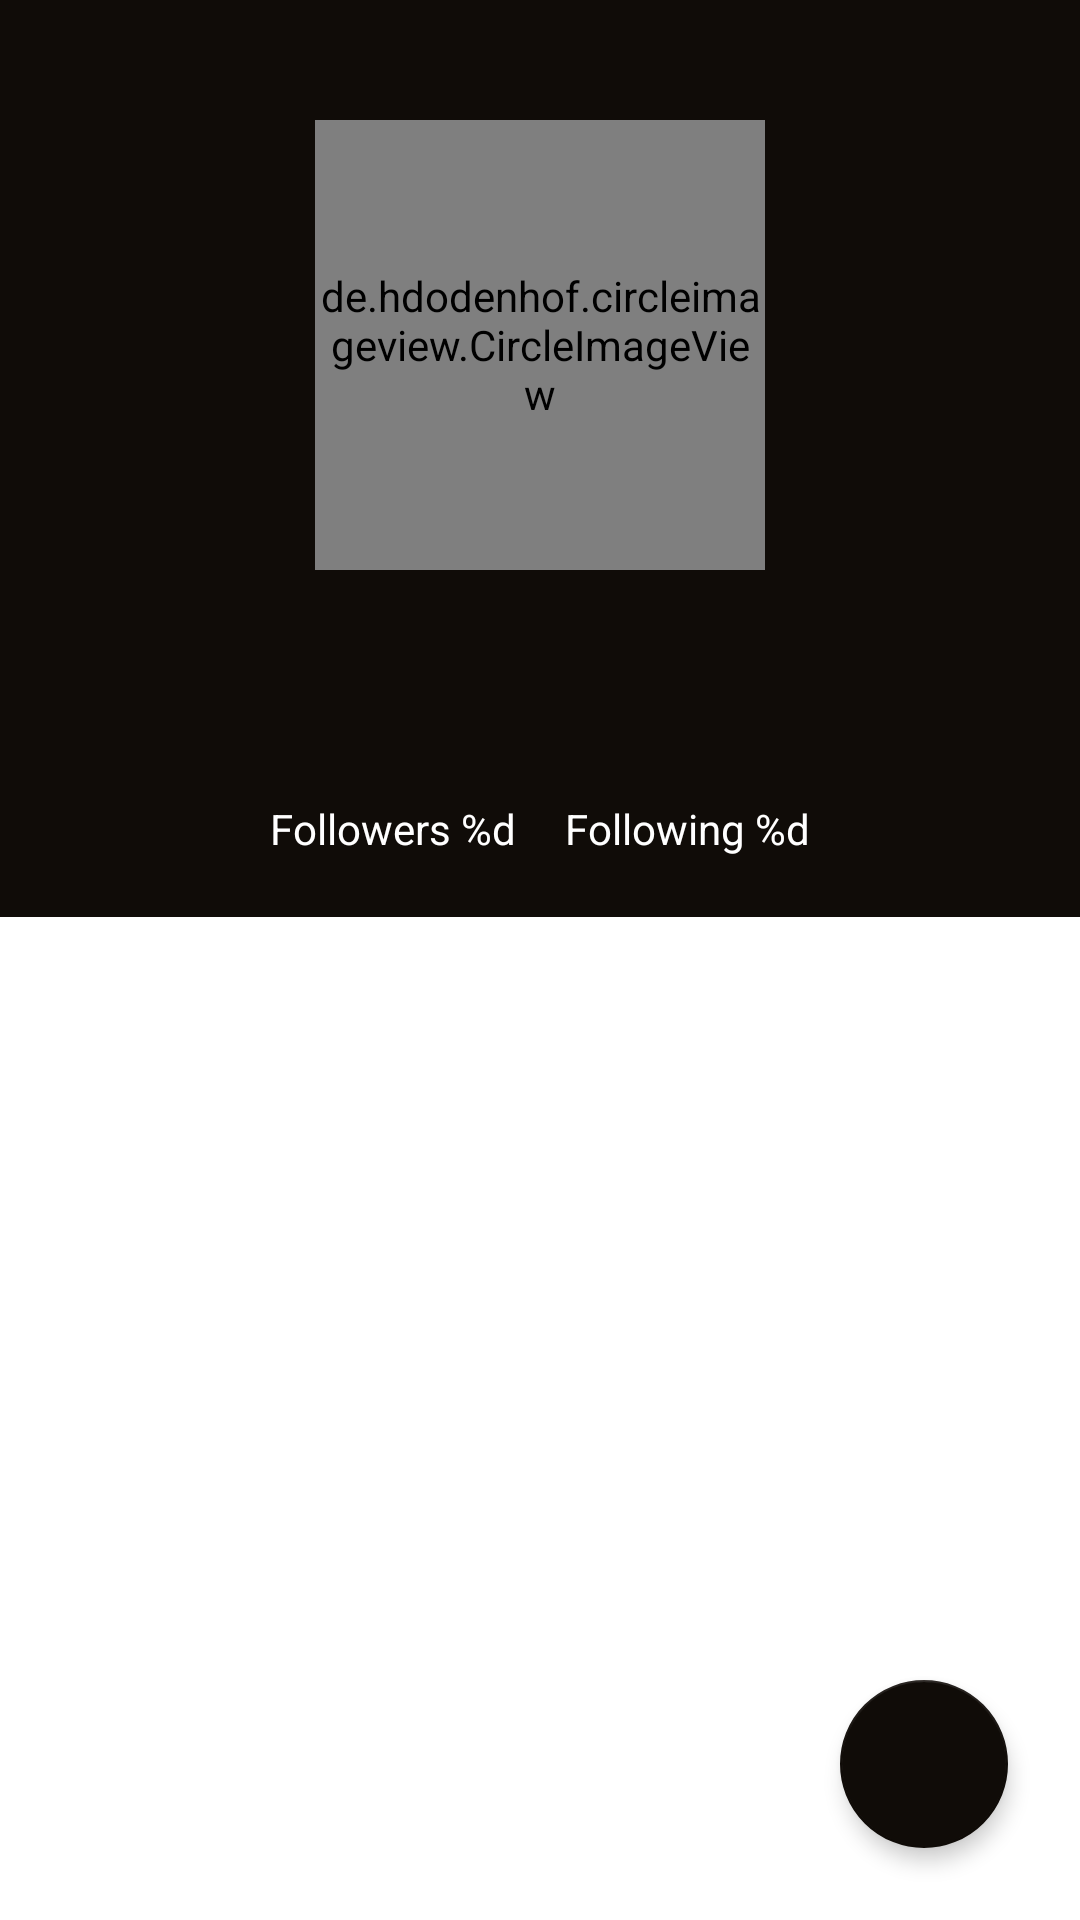

Layout XML and referenced resources for this Android screen:
<!-- AndroidManifest.xml: application theme Theme.ListUserGithub -->
<!-- res/layout/activity_detail_user.xml -->
<?xml version="1.0" encoding="utf-8"?>
<androidx.coordinatorlayout.widget.CoordinatorLayout xmlns:android="http://schemas.android.com/apk/res/android"
    xmlns:app="http://schemas.android.com/apk/res-auto"
    xmlns:tools="http://schemas.android.com/tools"
    android:id="@+id/coordinator_main"
    android:layout_width="match_parent"
    android:layout_height="match_parent"
    tools:context=".DetailUserActivity">

    <com.google.android.material.appbar.AppBarLayout
        android:id="@+id/appbar_main"
        android:layout_width="match_parent"
        android:layout_height="wrap_content"
        android:background="?attr/colorPrimary">

        <com.google.android.material.appbar.CollapsingToolbarLayout
            android:layout_width="match_parent"
            android:layout_height="match_parent"
            android:fitsSystemWindows="true"
            app:layout_scrollFlags="scroll|exitUntilCollapsed">
            <androidx.constraintlayout.widget.ConstraintLayout
                android:layout_width="match_parent"
                android:layout_height="match_parent"
                android:background="@color/smoky_black"
                android:padding="20dp"
                tools:context=".DetailUserActivity">
                <de.hdodenhof.circleimageview.CircleImageView
                    android:id="@+id/iv_avatar"
                    android:layout_width="150dp"
                    android:layout_height="150dp"
                    android:layout_centerHorizontal="true"
                    android:layout_marginTop="20dp"
                    app:layout_constraintEnd_toEndOf="parent"
                    app:layout_constraintStart_toStartOf="parent"
                    app:layout_constraintTop_toTopOf="parent"
                    tools:ignore="ImageContrastCheck"
                    tools:src="@tools:sample/avatars" />

                <ProgressBar
                    android:id="@+id/progressBar"
                    style="?android:attr/progressBarStyle"
                    android:layout_width="wrap_content"
                    android:layout_height="wrap_content"
                    app:layout_constraintBottom_toBottomOf="parent"
                    app:layout_constraintEnd_toEndOf="parent"
                    app:layout_constraintStart_toStartOf="parent"
                    app:layout_constraintTop_toTopOf="parent" />

                <TextView
                    android:id="@+id/tv_name"
                    android:layout_width="wrap_content"
                    android:layout_height="wrap_content"
                    android:layout_marginTop="8dp"
                    android:textAlignment="center"
                    android:textColor="@color/white"
                    android:textSize="20sp"
                    android:textStyle="bold"
                    app:layout_constraintEnd_toEndOf="@+id/iv_avatar"
                    app:layout_constraintStart_toStartOf="@+id/iv_avatar"
                    app:layout_constraintTop_toBottomOf="@+id/iv_avatar"
                    tools:text="Name" />

                <TextView
                    android:id="@+id/tv_username"
                    android:layout_width="wrap_content"
                    android:layout_height="wrap_content"
                    android:layout_marginTop="8dp"
                    android:textAlignment="center"
                    android:textColor="@color/white"
                    android:textSize="16sp"
                    app:layout_constraintEnd_toEndOf="@+id/tv_name"
                    app:layout_constraintStart_toStartOf="@+id/tv_name"
                    app:layout_constraintTop_toBottomOf="@+id/tv_name"
                    tools:text="username" />

                <TextView
                    android:id="@+id/tv_following"
                    android:layout_width="wrap_content"
                    android:layout_height="wrap_content"
                    android:textColor="@color/white"
                    android:textSize="14sp"
                    android:layout_marginEnd="70dp"
                    android:layout_marginTop="12dp"
                    app:layout_constraintEnd_toEndOf="parent"
                    app:layout_constraintTop_toBottomOf="@+id/tv_username"
                    android:text="@string/following" />

                <TextView
                    android:id="@+id/tv_followers"
                    android:layout_width="wrap_content"
                    android:layout_height="wrap_content"
                    android:textColor="@color/white"
                    android:textSize="14sp"
                    android:layout_marginStart="70dp"
                    android:layout_marginTop="12dp"
                    app:layout_constraintStart_toStartOf="parent"
                    app:layout_constraintTop_toBottomOf="@+id/tv_username"
                    android:text="@string/followers" />
            </androidx.constraintlayout.widget.ConstraintLayout>
        </com.google.android.material.appbar.CollapsingToolbarLayout>
    </com.google.android.material.appbar.AppBarLayout>
    <androidx.constraintlayout.widget.ConstraintLayout
        android:layout_width="match_parent"
        android:layout_height="match_parent"
        app:layout_behavior="com.google.android.material.appbar.AppBarLayout$ScrollingViewBehavior">

        <com.google.android.material.tabs.TabLayout
            android:id="@+id/tabs"
            android:layout_width="match_parent"
            android:layout_height="wrap_content"
            android:background="@color/white"
            app:layout_constraintEnd_toEndOf="parent"
            app:layout_constraintStart_toStartOf="parent"
            app:layout_constraintTop_toTopOf="parent"
            app:tabTextColor="@color/black"
            tools:ignore="SpeakableTextPresentCheck" />

        <androidx.viewpager2.widget.ViewPager2
            android:id="@+id/view_pager"
            android:layout_width="match_parent"
            android:layout_height="0dp"
            app:layout_constraintBottom_toBottomOf="parent"
            app:layout_constraintEnd_toEndOf="parent"
            app:layout_constraintStart_toStartOf="parent"
            app:layout_constraintTop_toBottomOf="@+id/tabs" />
    </androidx.constraintlayout.widget.ConstraintLayout>

    <com.google.android.material.floatingactionbutton.FloatingActionButton
        android:id="@+id/add_fav"
        android:layout_width="wrap_content"
        android:layout_height="wrap_content"
        android:layout_gravity="bottom|end"
        android:layout_margin="24dp"
        android:contentDescription="@string/favorite"
        app:elevation="4dp"
        app:fabCustomSize="56dp"
        app:maxImageSize="32dp"
        app:backgroundTint="@color/smoky_black"
        app:srcCompat="@drawable/baseline_favorite_border_24"
        app:tint="@color/white"/>


</androidx.coordinatorlayout.widget.CoordinatorLayout>
<!-- resources referenced by this layout -->
<resources>
  <color name="black">#FF000000</color>
  <color name="smoky_black">#100c08</color>
  <color name="white">#FFFFFFFF</color>
  <string name="favorite">Favorite</string>
  <string name="followers">Followers %d</string>
  <string name="following">Following %d</string>
  <style name="Theme.ListUserGithub" parent="Theme.MaterialComponents.DayNight.DarkActionBar">
          
          <item name="colorPrimary">@color/smoky_black</item>
          <item name="colorPrimaryVariant">@color/black_coffee</item>
          <item name="colorOnPrimary">@color/white</item>
          
          <item name="colorSecondary">@color/teal_200</item>
          <item name="colorSecondaryVariant">@color/teal_700</item>
          <item name="colorOnSecondary">@color/black</item>
          
          <item name="android:statusBarColor">?attr/colorPrimaryVariant</item>
          
      </style>
  <color name="black_coffee">#0C0803</color>
  <color name="teal_200">#FF03DAC5</color>
  <color name="teal_700">#FF018786</color>
</resources>
